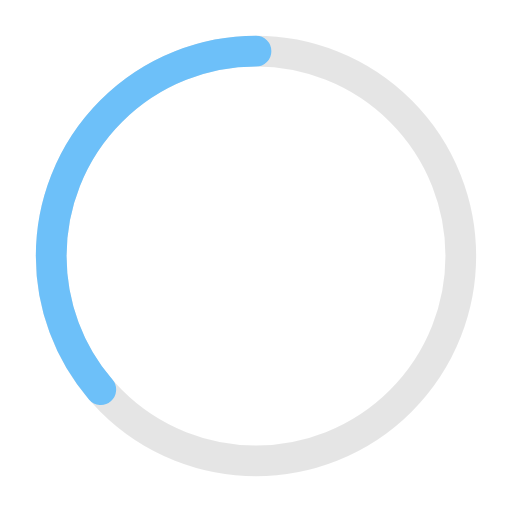
t = 0.00 s
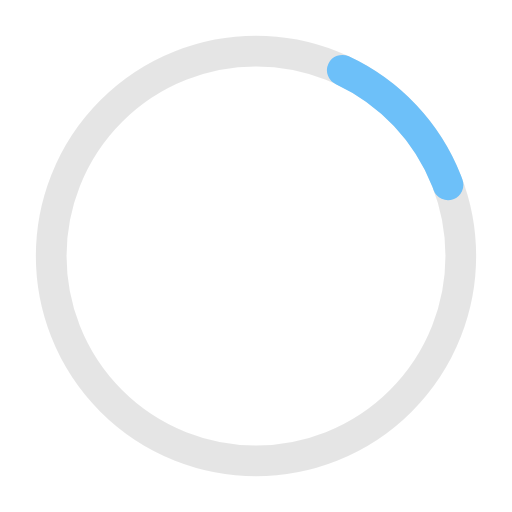
t = 0.41 s
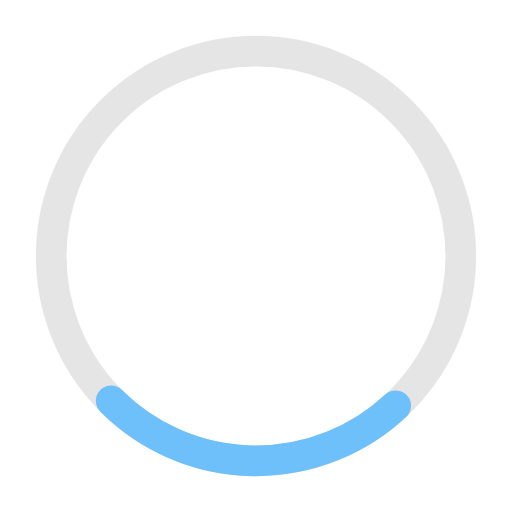
t = 0.81 s
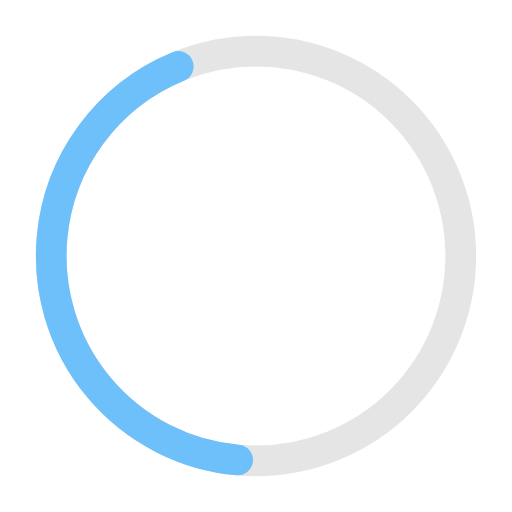
t = 1.10 s
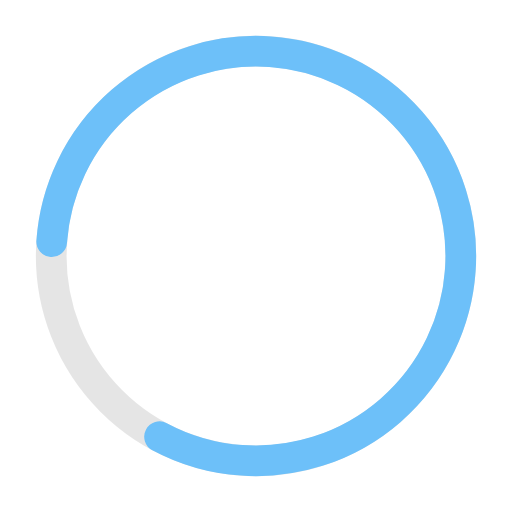
t = 1.63 s
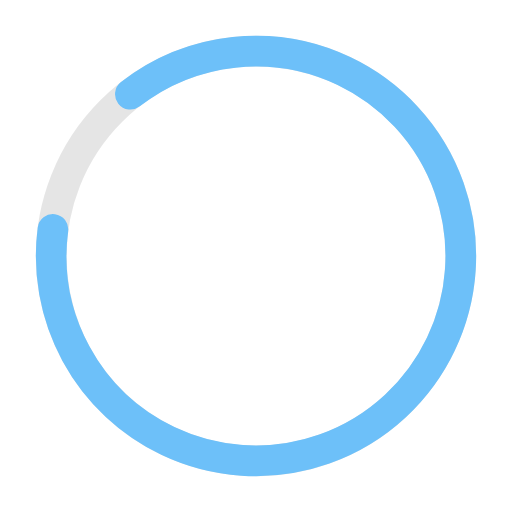
t = 1.77 s

The animated SVG that drew these frames (rendered in a browser with its animation timeline set to each time). Animation: 2 SMIL elements (animate=1,animateTransform=1); one cycle of 2.20 s, repeats indefinitely.

<!-- Pages Progressbar -->

<svg xmlns="http://www.w3.org/2000/svg" width="50px" height="50px" viewBox="0 0 50 50" >
	
<circle fill="none" opacity="0.10" stroke="#000000" stroke-width="3" cx="25" cy="25" r="20"/>


<g transform="translate(25,25) rotate(-90)">  
     <circle  style="stroke: #6dc0f9; fill:none; stroke-width: 3px; stroke-linecap: round" stroke-dasharray="110" stroke-dashoffset="0" cx="0" cy="0" r="20">
         <animate attributeName="stroke-dashoffset" values="360;140" dur="2.2s" keyTimes="0;1" calcMode="spline" fill="freeze" keySplines="0.41,0.314,0.8,0.54" repeatCount="indefinite" begin="0"/>
         <animateTransform attributeName="transform" type="rotate" values="0;274;360" keyTimes="0;0.74;1" calcMode="linear" dur="2.2s" repeatCount="indefinite" begin="0"/>
     </circle>
</g>

</svg>
